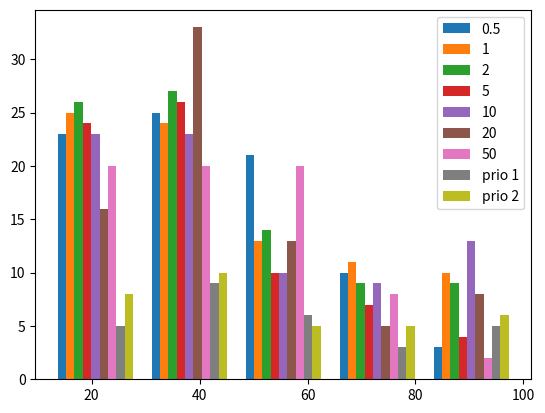

Reproduce this figure in Python.
import matplotlib.pyplot as plt


def mcts_explore_compare():
    mcts_05 = [
        74, 44, 58, 54, 18, 48, 48, 32, 52, 24, 64, 84, 86, 33, 24, 52, 54, 32, 40, 28, 42, 52, 18, 22, 30, 58, 72, 22,
        74, 32, 30, 16, 74, 24, 42, 62, 36, 20, 41, 38, 24, 24, 88, 34, 48, 20, 71, 34, 52, 21, 70, 34, 54, 76, 44, 15,
        20, 22, 52, 34, 38, 44, 42, 50, 28, 74, 37, 14, 36, 56, 44, 50, 52, 38, 68, 52, 58, 22, 22, 22, 18, 66, ]
    mcts_1 = [
        80, 26, 82, 46, 40, 82, 32, 22, 64, 14, 82, 70, 22, 70, 24, 38, 40, 36, 38, 58, 24, 38, 84, 80, 44, 28, 28, 24,
        40, 86, 86, 26, 68, 16, 44, 40, 50, 76, 22, 30, 86, 20, 44, 64, 31, 44, 52, 76, 98, 22, 82, 54, 52, 69, 40, 14,
        30, 32, 71, 50, 28, 22, 54, 32, 24, 82, 54, 28, 30, 20, 56, 78, 46, 36, 30, 50, 50, 80, 24, 19, 28, 19, 24, ]
    mcts_2 = [
        22, 34, 32, 22, 26, 38, 22, 36, 20, 28, 44, 40, 38, 20, 56, 86, 58, 36, 70, 30, 40, 12, 51, 24, 38, 58, 38, 66,
        80, 98, 16, 40, 32, 90, 52, 24, 26, 20, 72, 36, 94, 30, 46, 32, 82, 22, 44, 29, 61, 26, 52, 58, 28, 18, 14, 26,
        24, 40, 26, 46, 98, 79, 49, 22, 40, 66, 26, 36, 96, 34, 32, 97, 51, 24, 72, 60, 46, 52, 50, 25, 85, 80, 62, 68,
        38, ]
    mcts_5 = [
        83, 78, 34, 31, 30, 22, 42, 92, 64, 38, 24, 36, 25, 78, 60, 52, 22, 59, 38, 18, 26, 40, 52, 56, 32, 54, 30, 46,
        72, 67, 24, 38, 32, 24, 85, 40, 28, 14, 32, 30, 54, 23, 38, 26, 14, 50, 66, 38, 36, 50, 28, 16, 14, 40, 19, 80,
        18, 34, 32, 36, 34, 20, 16, 30, 16, 22, 72, 40, 22, 20, 94, ]
    mcts_10 = [
        78, 75, 30, 64, 36, 34, 50, 30, 82, 42, 20, 28, 24, 80, 84, 28, 27, 28, 28, 34, 56, 14, 99, 66, 30, 86, 82, 36,
        26, 94, 21, 86, 72, 24, 82, 34, 85, 35, 46, 38, 50, 50, 40, 39, 34, 26, 40, 78, 34, 20, 32, 59, 72, 34, 84, 28,
        58, 26, 64, 14, 30, 36, 24, 88, 64, 28, 30, 46, 78, 92, 20, 96, 24, 60, 26, 26, 20, 80, ]
    mcts_20 = [
        34, 60, 66, 38, 34, 16, 46, 40, 34, 76, 83, 18, 50, 46, 32, 26, 34, 52, 26, 26, 44, 38, 30, 46, 42, 24, 52, 42,
        85, 40, 54, 92, 88, 86, 22, 40, 32, 38, 38, 25, 81, 46, 27, 30, 62, 62, 56, 32, 32, 62, 56, 20, 62, 26, 32, 60,
        28, 26, 82, 68, 34, 32, 40, 40, 32, 16, 36, 74, 90, 64, 30, 14, 24, 93, 38, ]
    mcts_50 = [
        34, 16, 28, 14, 18, 22, 28, 68, 66, 36, 54, 70, 58, 34, 58, 74, 74, 14, 48, 60, 32, 94, 16, 14, 42, 34, 30, 30,
        22, 60, 38, 64, 62, 26, 98, 30, 28, 50, 64, 64, 52, 43, 28, 26, 22, 26, 66, 30, 32, 20, 48, 50, 52, 52, 18, 64,
        60, 40, 52, 76, 46, 20, 72, 44, 30, 42, 20, 34, 44, 48, ]

    mcts_prio_1 = [40, 76, 24, 36, 76, 88, 40, 92, 20, 68, 44, 56, 50, 28, 46, 44, 59, 20, 54, 30, 98, 32, 92, 52, 90,
                   21, 36, 61, ]
    mcts_prio_2 = [32, 16, 24, 90, 38, 62, 50, 30, 44, 17, 82, 16, 36, 82, 18, 27, 98, 38, 60, 70, 22, 32, 82, 42, 50,
                   72, 70, 34, 66, 14, 72, 36, 94, 56]

    mctss = [mcts_05, mcts_1, mcts_2, mcts_5, mcts_10, mcts_20, mcts_50, mcts_prio_1, mcts_prio_2]
    for mcts in mctss:
        print(len(mcts), sum(mcts) / len(mcts))

    plt.hist(mctss, bins=5)
    plt.legend(["0.5", "1", "2", "5", "10", "20", "50", "prio 1", "prio 2"])
    plt.show()


def main():
    mcts_explore_compare()
    exit(0)

    g = 101
    random = [84, 14, 62, g, g, 68, 88, g, 62, g, g, g, 46, 46, g, g, 62, g, g, 24, 90, 54, g, g, 80, 52, 64, 93, 38,
              g, 86, g, 46, 34, g, 74, 50, 68, 22, g, 84, 12, g, 76, g, g, 72, g, 14, g, 70, g, 76, 92, 70, g, g, 54,
              g, 82]
    uct1dot4 = [72, g, g, g, 32, 76, 68, g, g, 64, g, 54, g, 27, g, 84, g, g, 44, 71, g, g, g, 46, g, 94, 88, 56, 54,
                58,
                90, g, g, g, 96, 97, 54, 16, 34, 20, g, 99, 26, g, g, g, 85, 38, 68, g, g, 66, 20, 62, 56, g, 36, g, g,
                32, g, g, 28, 58, g, 91, 68, g, 60, g, 12]

    uct100 = [g, 74, g, g, 76, 58, 46, 32, g, 74, 35, g, g, g, 78, g, g, g, 30, g, g, g, 46, 60, g, 40, g, g, 24, g, g,
              61, g, 24, g, 80, 34, 38, 20, g, 70, g, 77, 82, g, g, g, g, 64]

    mm_allmoves = [88, 26, 19, 46, 58, 58, 16, 40, 98, 26, 30, 48, 28, 36, 78, 24, 50, 79, 34, 59, 32, 52, 26, 56, 78,
                   72, 48, 40, 18, 36, 86, 44, 22]

    mm_noants = [32, 32, 52, 28, 30, 48, 23, 24, 24, 42, 34, 58, 24, 22, 30, 30, 22, 22, 42, 40, 26, 32, 42, 30, 23, 86,
                 24, 54, 34, 38, 90, 20, 38, 30, 22, 48, 32, 30, 30, 36, 58, 24, 50]

    mcts_uct100_5sec = [22, 56, 97, 26, 15, 58, 38, 50, 24, 72, 46, 76, 22, 16, 13, 42, 24, 28, 34, 24, 24, 23, 64, 96,
                        18, 32, 14, 80, 56]

    mm_noants_5sec = [16, 32, 34, 34, 36, 38, 26, 32, 72, 22, 72, 26, 34, 62, 28, 34, 32, 26, 22, 24, 22, 30, 20, 52,
                      26, 50, 28, 26, 36]

    mm_20sec = [40, 23, 32, 28, 26, 16, 40, 36, 51, 18, 25, 22, 46, 24, 38, 42, 24, 37, 34, 34, 34, 28, 16, 14, 32, 36,
                30, 62, 28, 44, 20, 84, 26]

    mcts_20sec = [26, 36, 24, 30, 72, 26, 14, 26, 30, 88, 48, 28, 99, 14, 26, 28, 52, 36, 34, 85, 20, 98, 92, 26, 17,
                  88, 28, 36, 58, 69, 48, 62, 26, 21, 40, 70, 26, 42, 26, 46, 58, 54, 50, 18]

    random = list(filter(lambda x: x != g, random))
    uct1dot4 = list(filter(lambda x: x != g, uct1dot4))
    uct100 = list(filter(lambda x: x != g, uct100))

    print(len(random), sum(random) / len(random))
    print("uct1.4", len(uct1dot4), sum(uct1dot4) / len(uct1dot4))
    print(len(uct100), sum(uct100) / len(uct100))
    print(len(mm_allmoves), sum(mm_allmoves) / len(mm_allmoves))
    print(len(mm_noants), sum(mm_noants) / len(mm_noants))
    print(len(mcts_uct100_5sec), sum(mcts_uct100_5sec) / len(mcts_uct100_5sec))
    print(len(mm_noants_5sec), sum(mm_noants_5sec) / len(mm_noants_5sec))
    print(len(mm_20sec), sum(mm_20sec) / len(mm_20sec))
    print(len(mcts_20sec), sum(mcts_20sec) / len(mcts_20sec))

    plt.hist([random, uct1dot4, uct100, mm_allmoves, mm_noants], bins=5)
    plt.legend(["Random", "UCT c=1.4", "UCT c=100", "MM Full", "MM No ants"])
    plt.show()

    plt.hist([mm_noants_5sec, mcts_uct100_5sec, mm_20sec, mcts_20sec], bins=5)
    plt.legend(["MCTS UCT c=100 5 sec", "MM no ants 5 sec", "MM 20 sec", "MCTS 20 sec"])
    plt.show()


if __name__ == "__main__":
    main()

"""
 () - () - ()
 
     0 1 0
 M = 1 0 1
     0 1 0
  
 v = [1 0 0]
 
 v * M = [0 1 0] = v2
 
 v = v + v2 = [1 1 0]
 
 v * M = [1 1 1] = v3
 
 
 
 
 



"""
